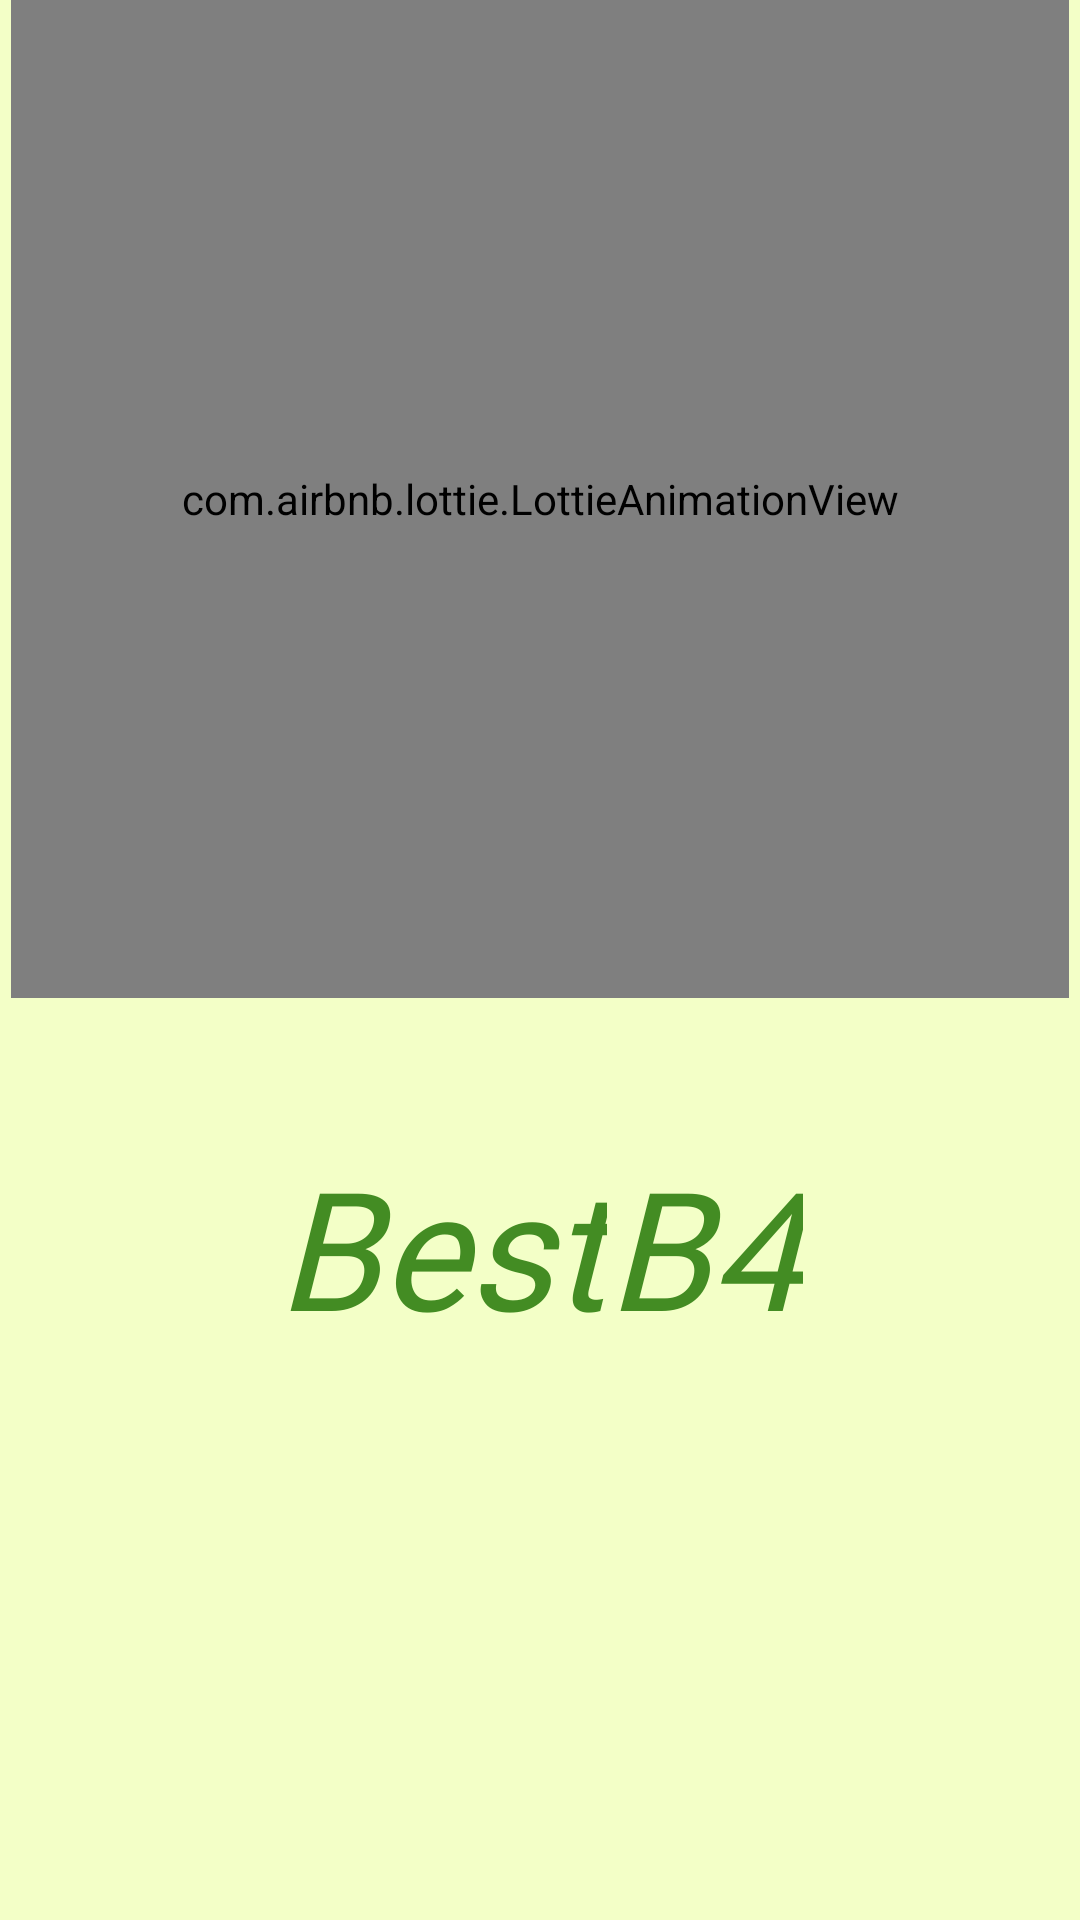

Write the Android layout XML for this screen, with the resource values it uses.
<!-- AndroidManifest.xml: application theme AppTheme -->
<!-- res/layout/activity_main.xml -->
<?xml version="1.0" encoding="utf-8"?>
<androidx.constraintlayout.widget.ConstraintLayout xmlns:android="http://schemas.android.com/apk/res/android"
    xmlns:app="http://schemas.android.com/apk/res-auto"
    xmlns:tools="http://schemas.android.com/tools"
    android:layout_width="match_parent"
    android:layout_height="match_parent"
    android:background="@color/colorPale"
    tools:context="com.app.bestb4.MainActivity">

    <TextView
        android:id="@+id/b4TextView"
        android:layout_width="wrap_content"
        android:layout_height="wrap_content"
        android:layout_marginTop="46dp"
        android:fontFamily="@font/opensansitalic"
        android:text="B4"
        android:textColor="@color/colorGreenPrimary"
        android:textSize="55sp"
        android:textStyle="italic"
        app:layout_constraintEnd_toStartOf="@+id/guideline8"
        app:layout_constraintHorizontal_bias="0.5"
        app:layout_constraintStart_toEndOf="@+id/bestTextView"
        app:layout_constraintTop_toBottomOf="@+id/lottieAnimationView" />

    <TextView
        android:id="@+id/bestTextView"
        android:layout_width="wrap_content"
        android:layout_height="wrap_content"
        android:layout_marginTop="46dp"
        android:fontFamily="@font/opensansitalic"
        android:text="Best"
        android:textColor="@color/colorGreenPrimary"
        android:textSize="55sp"
        android:textStyle="italic"
        app:layout_constraintEnd_toStartOf="@+id/b4TextView"
        app:layout_constraintHorizontal_bias="0.5"
        app:layout_constraintHorizontal_chainStyle="packed"
        app:layout_constraintStart_toStartOf="@+id/guideline5"
        app:layout_constraintTop_toBottomOf="@+id/lottieAnimationView" />

    <com.airbnb.lottie.LottieAnimationView
        android:id="@+id/lottieAnimationView"
        android:layout_width="0dp"
        android:layout_height="0dp"
        app:layout_constraintBottom_toTopOf="@+id/guideline6"
        app:layout_constraintEnd_toStartOf="@+id/guideline8"
        app:layout_constraintStart_toStartOf="@+id/guideline5"
        app:layout_constraintTop_toTopOf="parent"
        app:lottie_autoPlay="true"
        app:lottie_loop="false"
        app:lottie_rawRes="@raw/foodanim" />

    <androidx.constraintlayout.widget.Guideline
        android:id="@+id/guideline5"
        android:layout_width="wrap_content"
        android:layout_height="wrap_content"
        android:orientation="vertical"
        app:layout_constraintGuide_percent="0.01" />

    <androidx.constraintlayout.widget.Guideline
        android:id="@+id/guideline6"
        android:layout_width="wrap_content"
        android:layout_height="wrap_content"
        android:orientation="horizontal"
        app:layout_constraintGuide_percent="0.52" />

    <androidx.constraintlayout.widget.Guideline
        android:id="@+id/guideline7"
        android:layout_width="wrap_content"
        android:layout_height="wrap_content"
        android:orientation="horizontal"
        app:layout_constraintGuide_percent="0.02" />

    <androidx.constraintlayout.widget.Guideline
        android:id="@+id/guideline8"
        android:layout_width="wrap_content"
        android:layout_height="wrap_content"
        android:orientation="vertical"
        app:layout_constraintGuide_percent="0.99" />

</androidx.constraintlayout.widget.ConstraintLayout>
<!-- resources referenced by this layout -->
<resources>
  <color name="colorGreenPrimary">#438C23</color>
  <color name="colorPale">#F3FFC7</color>
  <style name="AppTheme" parent="Theme.AppCompat.Light.NoActionBar">
          
          <item name="colorPrimary">@color/colorGreenPrimary</item>
          <item name="colorPrimaryDark">@color/colorGreenPrimaryDark</item>
          <item name="colorAccent">@color/colorGreenPrimaryDarkk</item>
  
      </style>
  <color name="colorGreenPrimaryDark">#264228</color>
  <color name="colorGreenPrimaryDarkk">#012002</color>
</resources>
